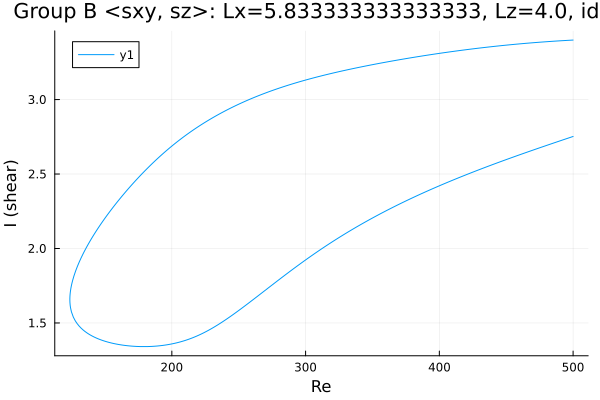

The table this chart was drawn from, first rows:
Re, shear
500.0, 3.399
499.3, 3.399
497.9, 3.398
496.5, 3.398
495.1, 3.397
493.6, 3.396
492.2, 3.395
490.8, 3.395
489.4, 3.394
488, 3.393
486.6, 3.392
485.2, 3.391
483.7, 3.391
482.3, 3.39
480.9, 3.389
479.5, 3.388
478.1, 3.387
476.7, 3.386
475.3, 3.385
473.8, 3.384
472.4, 3.383
471, 3.382
470.7, 3.382
469.3, 3.381
467.8, 3.38
466.4, 3.379
465, 3.378
463.6, 3.377
462.2, 3.376
460.8, 3.374
459.4, 3.373
457.9, 3.372
456.5, 3.371
455.1, 3.37
453.7, 3.369
452.3, 3.367
450.9, 3.366
449.5, 3.365
448, 3.364
446.6, 3.362
445.2, 3.361
443.8, 3.36
442.4, 3.358
441, 3.357
439.6, 3.355
438.1, 3.354
436.7, 3.353
435.3, 3.351
433.9, 3.35
432.5, 3.348
431.1, 3.347
429.7, 3.345
428.2, 3.344
426.8, 3.342
425.4, 3.341
424, 3.339
422.6, 3.338
421.2, 3.336
419.8, 3.334
418.3, 3.333
... 545 more rows
